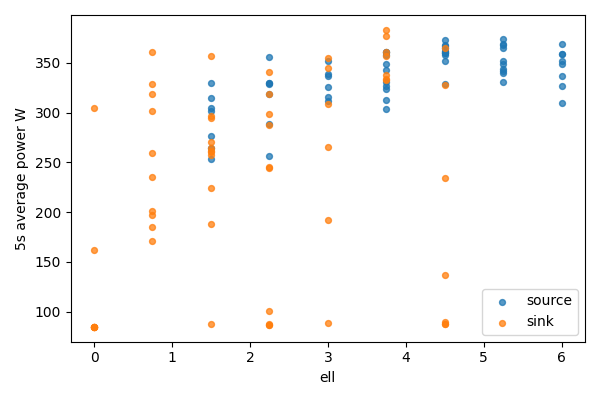

Source data for this figure (header and first rows):
bucket, bucket_start_s, bucket_end_s, gpu, node, ell, power_mean_w, samples
0, 0.0, 5.0, 0, source, 6.0, 326.7, 20
0, 0.0, 5.0, 1, sink, 0, 84.8, 20
1, 5.0, 10.0, 0, source, 6.0, 309.9, 20
1, 5.0, 10.0, 1, sink, 0, 84.85, 20
2, 10.0, 15.0, 0, source, 6.0, 349.2, 20
2, 10.0, 15.0, 1, sink, 0, 84.82, 20
3, 15.0, 20.0, 0, source, 6.0, 358.8, 20
3, 15.0, 20.0, 1, sink, 0, 84.81, 20
4, 20.0, 25.0, 0, source, 6.0, 337.1, 20
4, 20.0, 25.0, 1, sink, 0, 84.88, 20
5, 25.0, 30.0, 0, source, 6.0, 369.1, 20
5, 25.0, 30.0, 1, sink, 0, 84.9, 20
6, 30.0, 35.0, 0, source, 6.0, 358.7, 20
6, 30.0, 35.0, 1, sink, 0, 304.6, 20
7, 35.0, 40.0, 0, source, 6.0, 351.5, 20
7, 35.0, 40.0, 1, sink, 0, 162.2, 20
8, 40.0, 45.0, 0, source, 5.25, 368.9, 20
8, 40.0, 45.0, 1, sink, 0.75, 319, 20
9, 45.0, 50.0, 0, source, 5.25, 344.2, 20
9, 45.0, 50.0, 1, sink, 0.75, 361, 20
10, 50.0, 55.0, 0, source, 5.25, 373.9, 20
10, 50.0, 55.0, 1, sink, 0.75, 235.5, 20
11, 55.0, 60.0, 0, source, 5.25, 367.8, 20
11, 55.0, 60.0, 1, sink, 0.75, 197, 20
12, 60.0, 65.0, 0, source, 5.25, 342, 20
12, 60.0, 65.0, 1, sink, 0.75, 259.7, 20
13, 65.0, 70.0, 0, source, 5.25, 339.8, 20
13, 65.0, 70.0, 1, sink, 0.75, 201.4, 20
14, 70.0, 75.0, 0, source, 5.25, 365.5, 20
14, 70.0, 75.0, 1, sink, 0.75, 329, 20
15, 75.0, 80.0, 0, source, 5.25, 330.5, 20
15, 75.0, 80.0, 1, sink, 0.75, 185.2, 20
16, 80.0, 85.0, 0, source, 5.25, 352.4, 20
16, 80.0, 85.0, 1, sink, 0.75, 171.5, 20
17, 85.0, 90.0, 0, source, 5.25, 349.1, 20
17, 85.0, 90.0, 1, sink, 0.75, 301.7, 20
18, 90.0, 95.0, 0, source, 4.5, 360.8, 20
18, 90.0, 95.0, 1, sink, 1.5, 87.67, 20
19, 95.0, 100.0, 0, source, 4.5, 359.7, 20
19, 95.0, 100.0, 1, sink, 1.5, 188.6, 20
20, 100.0, 105.0, 0, source, 4.5, 364.6, 19
20, 100.0, 105.0, 1, sink, 1.5, 357.4, 19
21, 105.0, 110.0, 0, source, 4.5, 367.2, 20
21, 105.0, 110.0, 1, sink, 1.5, 257.9, 20
22, 110.0, 115.0, 0, source, 4.5, 329, 20
22, 110.0, 115.0, 1, sink, 1.5, 294.7, 20
23, 115.0, 120.0, 0, source, 4.5, 373.3, 20
23, 115.0, 120.0, 1, sink, 1.5, 264.1, 20
24, 120.0, 125.0, 0, source, 4.5, 360, 20
24, 120.0, 125.0, 1, sink, 1.5, 270.2, 20
25, 125.0, 130.0, 0, source, 4.5, 358.4, 20
25, 125.0, 130.0, 1, sink, 1.5, 297.2, 20
26, 130.0, 135.0, 0, source, 4.5, 367.9, 20
26, 130.0, 135.0, 1, sink, 1.5, 261, 20
27, 135.0, 140.0, 0, source, 4.5, 352.3, 20
27, 135.0, 140.0, 1, sink, 1.5, 224.8, 20
28, 140.0, 145.0, 0, source, 4.5, 362.2, 20
28, 140.0, 145.0, 1, sink, 1.5, 261.2, 20
29, 145.0, 150.0, 0, source, 3.75, 349, 20
29, 145.0, 150.0, 1, sink, 2.25, 87.76, 20
... 58 more rows
